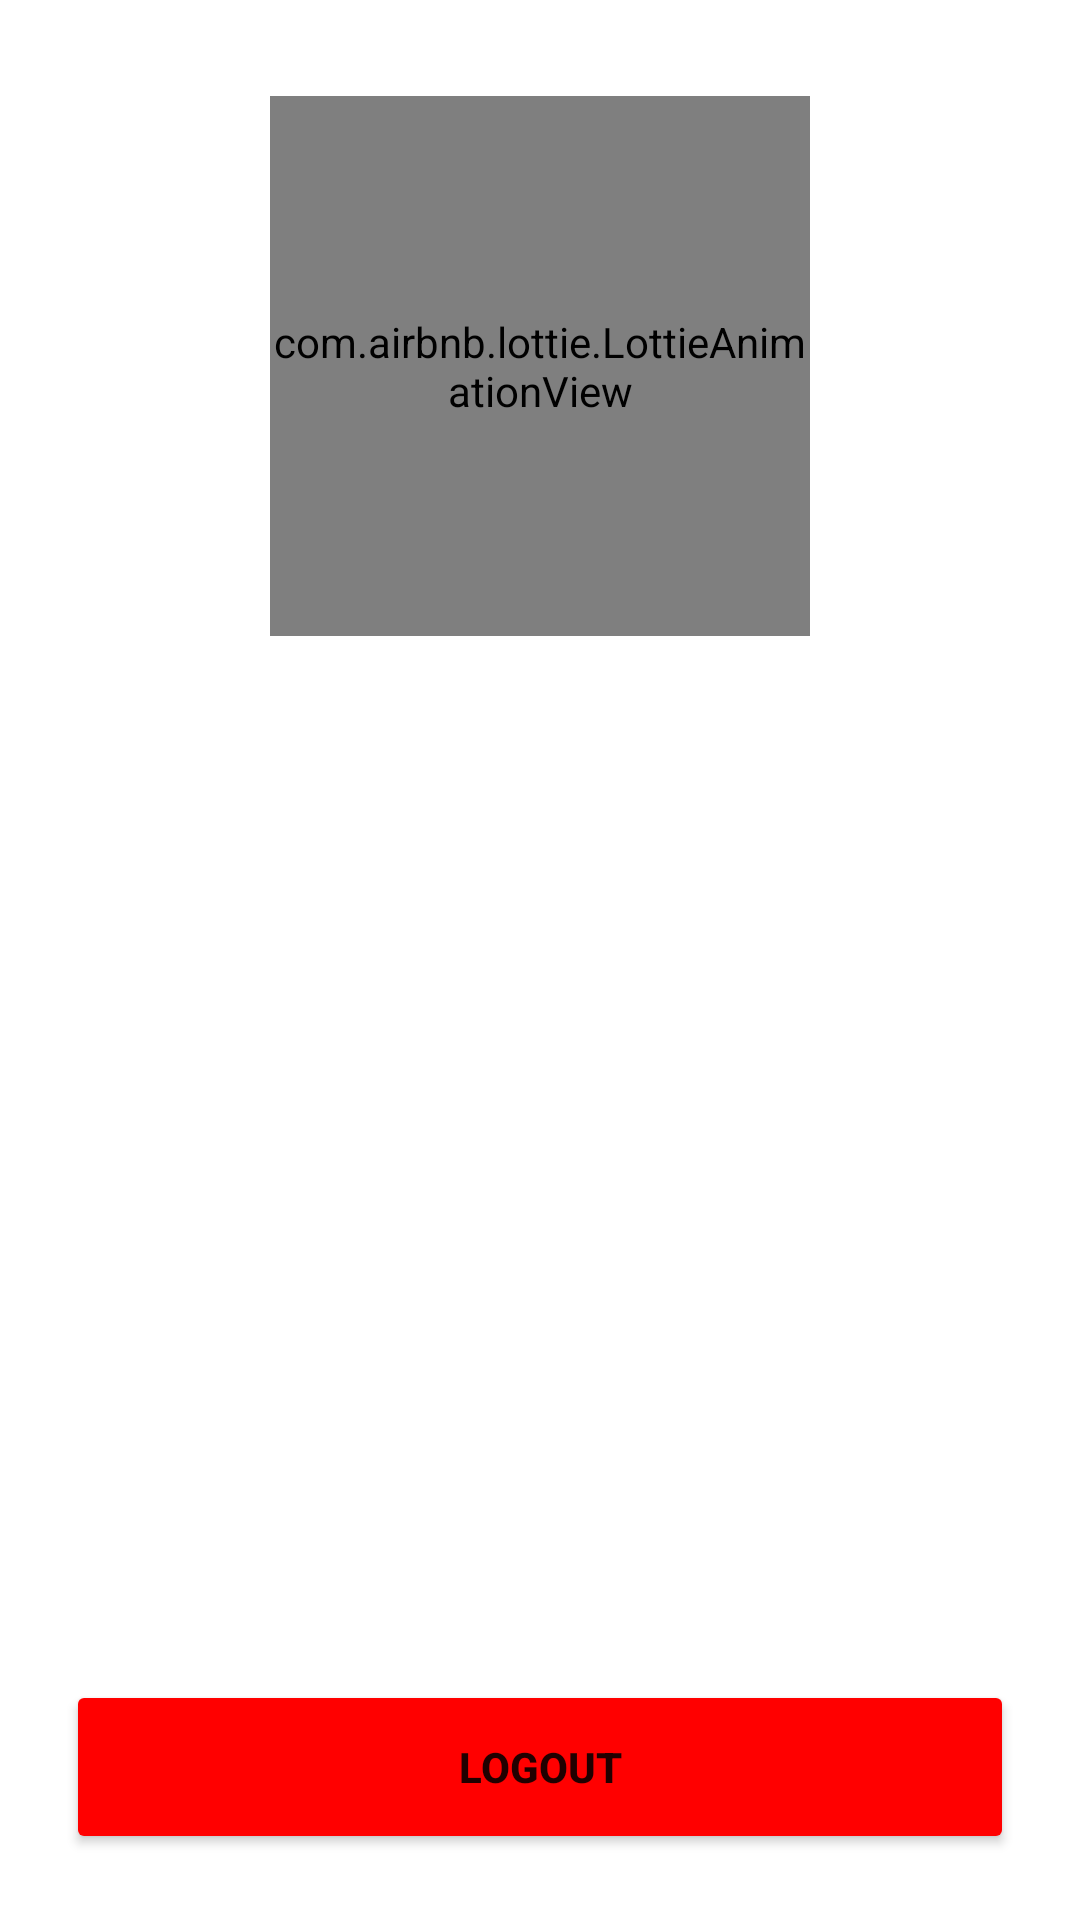

Write the Android layout XML for this screen, with the resource values it uses.
<!-- AndroidManifest.xml: application theme Theme.TextRecognizer -->
<!-- res/layout/fragment_profile.xml -->
<?xml version="1.0" encoding="utf-8"?>
<androidx.constraintlayout.widget.ConstraintLayout xmlns:android="http://schemas.android.com/apk/res/android"
    xmlns:tools="http://schemas.android.com/tools"
    android:layout_width="match_parent"
    android:layout_height="match_parent"
    xmlns:app="http://schemas.android.com/apk/res-auto"
    tools:context=".view.profile.ProfileFragment">

    <com.airbnb.lottie.LottieAnimationView
        android:id="@+id/animationView"
        app:layout_constraintTop_toTopOf="parent"
        app:layout_constraintStart_toStartOf="parent"
        app:layout_constraintEnd_toEndOf="parent"
        android:layout_width="180dp"
        android:layout_height="180dp"
        android:layout_marginTop="32dp"
        app:lottie_rawRes="@raw/profle"
        app:lottie_autoPlay="true"
        app:lottie_loop="true"/>

    <TextView
        android:id="@+id/txtName"
        android:layout_width="wrap_content"
        android:layout_height="wrap_content"
        android:textSize="18sp"
        android:layout_marginTop="48dp"
        android:textStyle="bold"
        tools:text="Mohamed"
        android:textColor="@color/dark_blue"
        app:layout_constraintStart_toStartOf="parent"
        app:layout_constraintEnd_toEndOf="parent"
        app:layout_constraintTop_toBottomOf="@id/animationView"/>


    <TextView
        android:id="@+id/txtEmail"
        android:layout_width="wrap_content"
        android:layout_height="wrap_content"
        android:textSize="18sp"
        android:layout_marginTop="12dp"
        android:textStyle="bold"
        android:textColor="@color/dark_blue"
        tools:text="m.h@gmail.com"
        app:layout_constraintStart_toStartOf="parent"
        app:layout_constraintEnd_toEndOf="parent"
        app:layout_constraintTop_toBottomOf="@id/txtName"/>

    <Button
        android:id="@+id/btnLogout"
        android:layout_width="match_parent"
        android:layout_height="58dp"
        android:textStyle="bold"
        android:backgroundTint="@color/red"
        app:layout_constraintBottom_toBottomOf="parent"
        android:layout_margin="22dp"
        android:text="@string/logout"/>

</androidx.constraintlayout.widget.ConstraintLayout>
<!-- resources referenced by this layout -->
<resources>
  <color name="dark_blue">#172A61</color>
  <color name="red">#FF0000</color>
  <string name="logout">Logout</string>
  <style name="Theme.TextRecognizer" parent="Theme.MaterialComponents.Light.NoActionBar">
          
          <item name="colorPrimary">@color/purple_500</item>
          <item name="colorPrimaryVariant">@color/purple_700</item>
          <item name="colorOnPrimary">@color/white</item>
          
          <item name="colorSecondary">@color/teal_200</item>
          <item name="colorSecondaryVariant">@color/teal_700</item>
          <item name="colorOnSecondary">@color/black</item>
          
          <item name="android:statusBarColor">?attr/colorPrimaryVariant</item>
          
      </style>
  <color name="purple_500">#122249</color>
  <color name="purple_700">#122249</color>
  <color name="white">#FFFFFFFF</color>
  <color name="teal_200">#122249</color>
  <color name="teal_700">#122249</color>
  <color name="black">#FF000000</color>
</resources>
